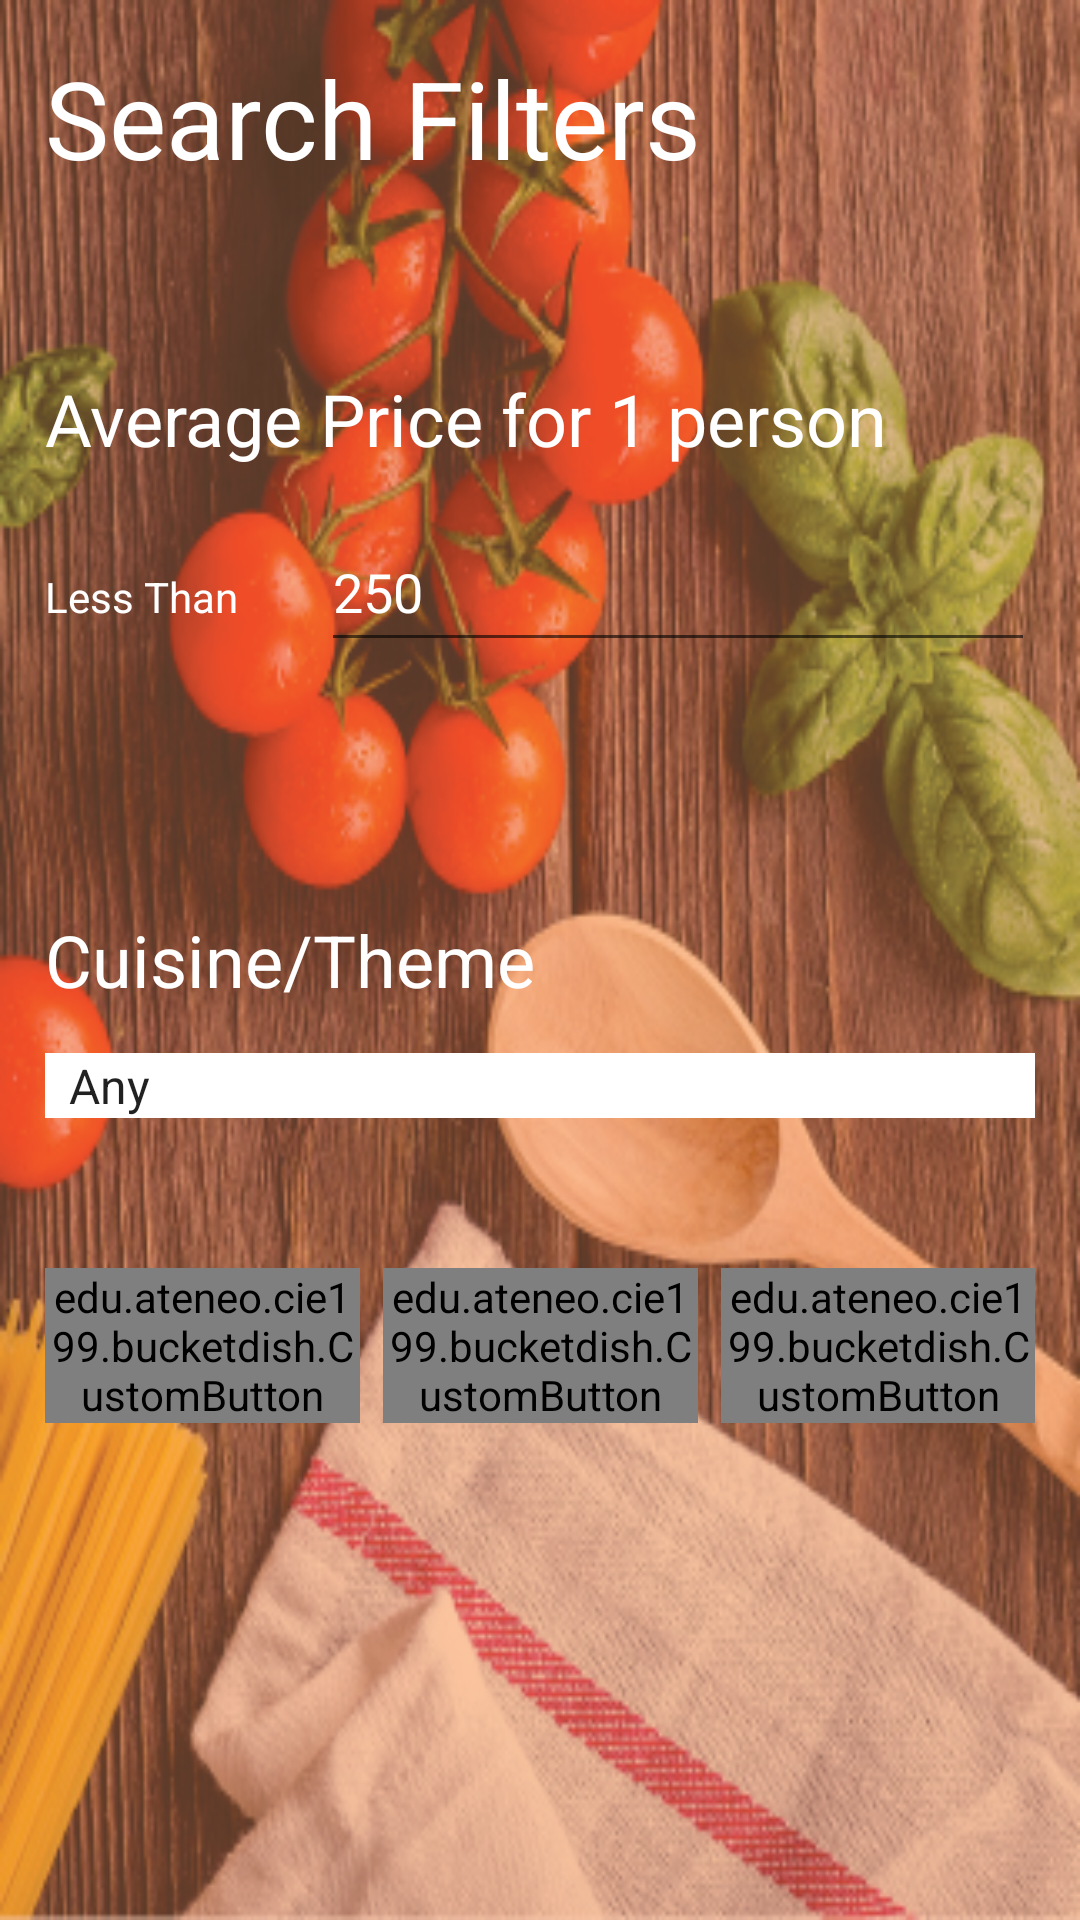

The Android layout XML behind this screen, and the referenced resources:
<!-- AndroidManifest.xml: activity theme AppTheme.NoActionBar -->
<!-- res/layout/activity_search_filter.xml -->
<?xml version="1.0" encoding="utf-8"?>
<RelativeLayout xmlns:android="http://schemas.android.com/apk/res/android"
    xmlns:app="http://schemas.android.com/apk/res-auto"
    xmlns:tools="http://schemas.android.com/tools"
    android:layout_width="match_parent"
    android:layout_height="match_parent"
    android:background="@drawable/bgimg"
    tools:context="edu.ateneo.cie199.bucketdish.SearchFilterActivity">


    <TextView
        android:id="@+id/lbl_search_filter"
        android:layout_width="wrap_content"
        android:layout_height="wrap_content"
        android:layout_alignParentStart="true"
        android:layout_alignParentTop="true"
        android:layout_marginStart="15sp"
        android:layout_marginTop="15sp"
        android:text="Search Filters"
        android:textColor="@android:color/background_light"
        android:textSize="36sp" />

    <TextView
        android:id="@+id/lbl_price"
        android:layout_width="wrap_content"
        android:layout_height="wrap_content"
        android:layout_alignStart="@+id/lbl_search_filter"
        android:layout_below="@+id/lbl_search_filter"
        android:layout_marginTop="60sp"
        android:text="Average Price for 1 person"
        android:textColor="@android:color/background_light"
        android:textSize="24sp" />

    <LinearLayout
        android:layout_width="match_parent"
        android:layout_height="wrap_content"
        android:layout_alignStart="@+id/lbl_price"
        android:layout_below="@+id/lbl_price"

        android:layout_marginRight="15sp"
        android:layout_marginTop="15sp"
        android:orientation="horizontal"
        android:id="@+id/linearLayout">

        <TextView
            android:id="@+id/txv_less"
            android:layout_width="wrap_content"
            android:layout_height="wrap_content"
            android:layout_weight="1"
            android:text="Less Than"
            android:textColor="#ffffff" />

        <EditText
            android:id="@+id/edt_price"
            android:layout_width="wrap_content"
            android:layout_height="50dp"
            android:layout_weight="1"
            android:ems="10"
            android:inputType="numberDecimal"
            android:text="250"
            android:textColor="#ffffff" />
    </LinearLayout>

    <TextView
        android:id="@+id/lbl_Cuisine"
        android:layout_width="wrap_content"
        android:layout_height="wrap_content"
        android:layout_alignStart="@+id/linearLayout"
        android:textColor="@android:color/background_light"
        android:layout_centerVertical="true"
        android:text="Cuisine/Theme"
        android:textSize="24sp" />

    <LinearLayout
        android:id="@+id/linearLayout2"
        android:layout_width="match_parent"
        android:layout_height="wrap_content"
        android:layout_below="@id/lbl_Cuisine"
        android:orientation="horizontal"
        android:paddingLeft="15sp"
        android:paddingRight="15sp">

        <Spinner
            android:id="@+id/spn_cuisine"
            android:layout_width="match_parent"
            android:layout_height="wrap_content"
            android:layout_marginTop="15sp"
            android:layout_weight="1"
            android:background="?attr/colorBackgroundFloating"
            android:entries="@array/cuisines" />
    </LinearLayout>

    <LinearLayout
        android:layout_width="match_parent"
        android:layout_height="wrap_content"
        android:layout_below="@id/linearLayout2"
        android:layout_marginBottom="15sp"
        android:layout_marginTop="50dp"
        android:orientation="horizontal"
        android:id="@+id/linearLayout3">

        <edu.ateneo.cie199.bucketdish.CustomButton
            android:id="@+id/btn_search"
            android:layout_width="wrap_content"
            android:layout_height="wrap_content"
            android:layout_marginLeft="15dp"
            android:layout_marginRight="7.5dp"
            android:layout_weight="1"
            android:text="Search" />
        
        
        
        
        
        
        
        
        

        <edu.ateneo.cie199.bucketdish.CustomButton
            android:id="@+id/btn_searchThree"
            android:layout_width="wrap_content"
            android:layout_height="wrap_content"
            android:layout_below="@+id/linearLayout3"
            android:layout_weight="1"
            android:text="Search Three "
            tools:text="Search Three" />

        <edu.ateneo.cie199.bucketdish.CustomButton
            android:id="@+id/btn_cancel"
            android:layout_width="wrap_content"
            android:layout_height="wrap_content"
            android:layout_marginLeft="7.5dp"
            android:layout_marginRight="15dp"
            android:layout_weight="1"
            android:text="Cancel" />

        
        
        
        
        
        
        
        
    </LinearLayout>

</RelativeLayout>
<!-- resources referenced by this layout -->
<resources>
  <string-array name="cuisines">
          <item>Any</item>
          <item>American</item>
          <item>Asian</item>
          <item>BBQ</item>
          <item>Beverages</item>
          <item>Burger</item>
          <item>Cafe</item>
          <item>Chinese</item>
          <item>Dessert</item>
          <item>Fast Food</item>
          <item>Filipino</item>
          <item>Greek</item>
          <item>Healthy Food</item>
          <item>Ice Cream</item>
          <item>Indian</item>
          <item>Italian</item>
          <item>Japanese</item>
          <item>Sushi</item>
          <item>Ramen</item>
          <item>Korean</item>
          <item>Pizza</item>
          <item>Street Food</item>
      </string-array>
  <!-- drawable bgimg: png bitmap (drawable, 288156 bytes) -->
  <style name="AppTheme.NoActionBar">
          <item name="windowActionBar">false</item>
          <item name="windowNoTitle">true</item>
      </style>
</resources>
